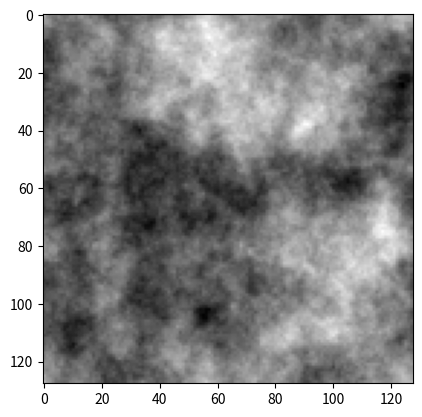

The script that saved this image:
# Copyright 2017 Bruno Sciolla. All Rights Reserved.
# ==============================================================================
# Generator for 2D scale-invariant Gaussian Random Fields
# ==============================================================================

from __future__ import absolute_import
from __future__ import division
from __future__ import print_function

# Main dependencies
import numpy
import scipy.fftpack


def fftind(size):
    """ Returns a numpy array of shifted Fourier coordinates k_x k_y.
        
        Input args:
            size (integer): The size of the coordinate array to create
        Returns:
            k_ind, numpy array of shape (2, size, size) with:
                k_ind[0,:,:]:  k_x components
                k_ind[1,:,:]:  k_y components
                
        Example:
        
            print(fftind(5))
            
            [[[ 0  1 -3 -2 -1]
            [ 0  1 -3 -2 -1]
            [ 0  1 -3 -2 -1]
            [ 0  1 -3 -2 -1]
            [ 0  1 -3 -2 -1]]
            [[ 0  0  0  0  0]
            [ 1  1  1  1  1]
            [-3 -3 -3 -3 -3]
            [-2 -2 -2 -2 -2]
            [-1 -1 -1 -1 -1]]]
            
        """
    k_ind = numpy.mgrid[:size, :size] - int( (size + 1)/2 )
    k_ind = scipy.fftpack.fftshift(k_ind)
    return( k_ind )

def gaussian_random_field(alpha = 3.0,
                          size = 128, 
                          flag_normalize = True):
    """ Returns a numpy array of shifted Fourier coordinates k_x k_y.
        
        Input args:
            alpha (double, default = 3.0): 
                The power of the power-law momentum distribution
            size (integer, default = 128):
                The size of the square output Gaussian Random Fields
            flag_normalize (boolean, default = True):
                Normalizes the Gaussian Field:
                    - to have an average of 0.0
                    - to have a standard deviation of 1.0
        Returns:
            gfield (numpy array of shape (size, size)):
                The random gaussian random field
                
        Example:
        import matplotlib
        import matplotlib.pyplot as plt
        example = gaussian_random_field()
        plt.imshow(example)
        """
        
        # Defines momentum indices
    k_idx = fftind(size)

        # Defines the amplitude as a power law 1/|k|^(alpha/2)
    amplitude = numpy.power( k_idx[0]**2 + k_idx[1]**2 + 1e-10, -alpha/4.0 )
    amplitude[0,0] = 0
    
        # Draws a complex gaussian random noise with normal
        # (circular) distribution
    noise = numpy.random.normal(size = (size, size)) \
        + 1j * numpy.random.normal(size = (size, size))
    
        # To real space
    gfield = numpy.fft.ifft2(noise * amplitude).real
    
        # Sets the standard deviation to one
    if flag_normalize:
        gfield = gfield - numpy.mean(gfield)
        gfield = gfield/numpy.std(gfield)
        
    return gfield

def main():
    import matplotlib
    import matplotlib.pyplot as plt
    example = gaussian_random_field()
    print(example)
    plt.imshow(example, cmap='gray')
    plt.show()
    
if __name__ == '__main__':
    main()
